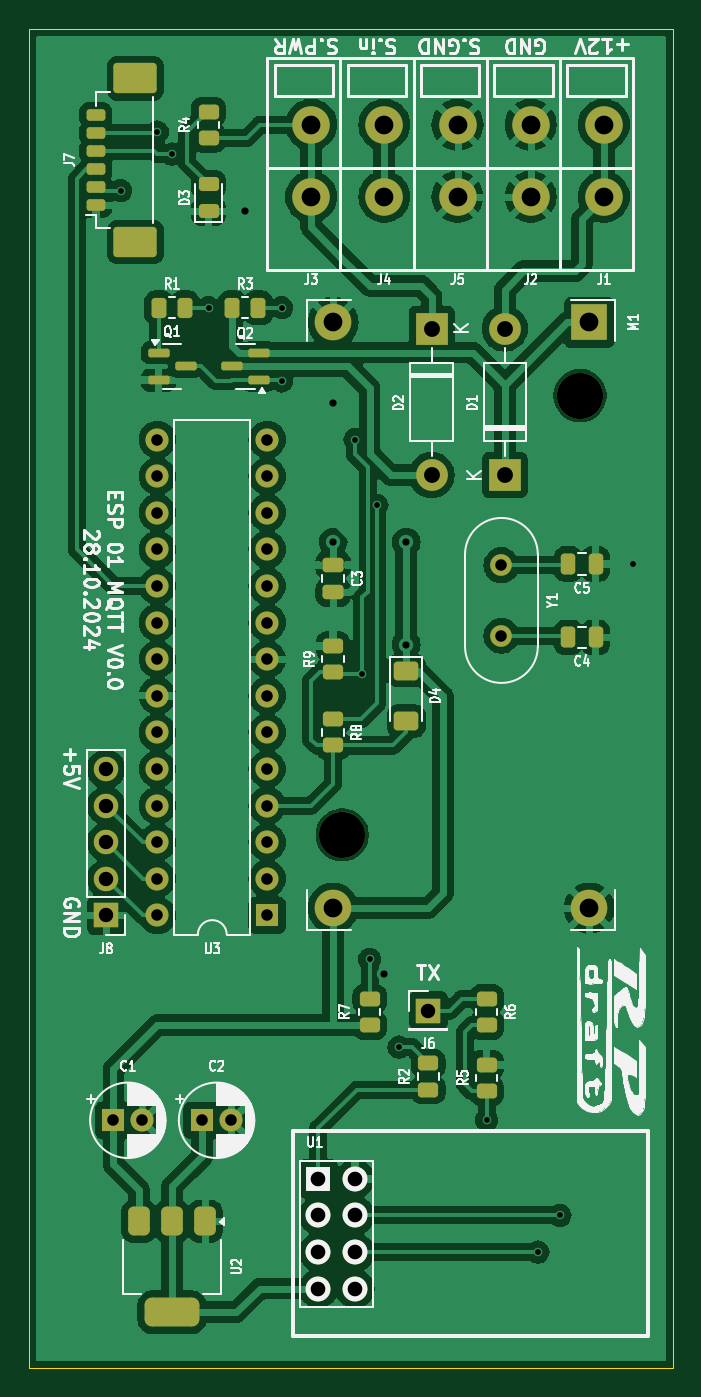
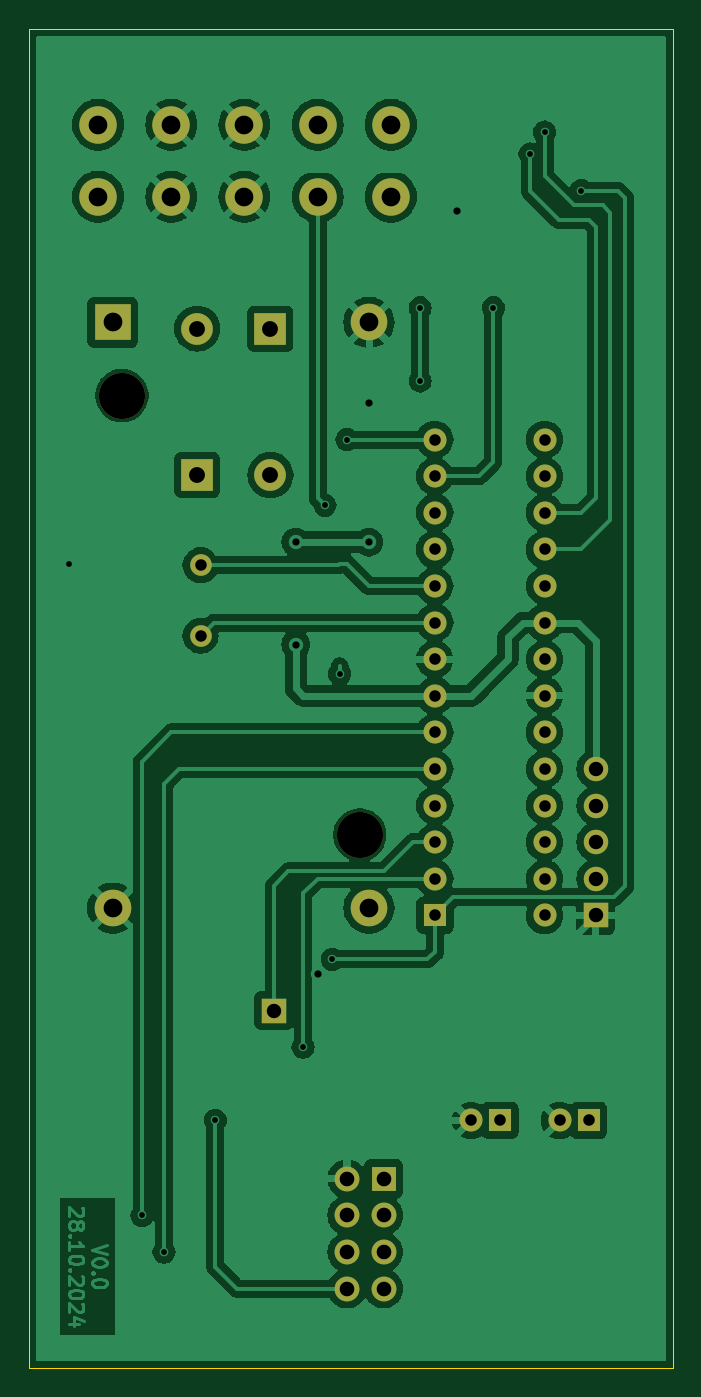
Circuit board: 11 layer files. Board 44.7 x 93.0 mm.
- bottom_copper: ESP_01_MQTT-B_Cu.gbr (134196 bytes)
- bottom_mask: ESP_01_MQTT-B_Mask.gbr (2901 bytes)
- paste: ESP_01_MQTT-B_Paste.gbr (454 bytes)
- bottom_silk: ESP_01_MQTT-B_Silkscreen.gbr (455 bytes)
- outline: ESP_01_MQTT-Edge_Cuts.gbr (611 bytes)
- top_copper: ESP_01_MQTT-F_Cu.gbr (186467 bytes)
- top_mask: ESP_01_MQTT-F_Mask.gbr (6369 bytes)
- paste: ESP_01_MQTT-F_Paste.gbr (3922 bytes)
- top_silk: ESP_01_MQTT-F_Silkscreen.gbr (108002 bytes)
- drill: ESP_01_MQTT-NPTH.drl (368 bytes)
- drill: ESP_01_MQTT-PTH.drl (2158 bytes)

=== bottom_copper: ESP_01_MQTT-B_Cu.gbr (134196 bytes, source omitted) ===
=== bottom_mask: ESP_01_MQTT-B_Mask.gbr ===
%TF.GenerationSoftware,KiCad,Pcbnew,8.0.1*%
%TF.CreationDate,2024-10-28T19:37:42+01:00*%
%TF.ProjectId,ESP_01_MQTT,4553505f-3031-45f4-9d51-54542e6b6963,rev?*%
%TF.SameCoordinates,Original*%
%TF.FileFunction,Soldermask,Bot*%
%TF.FilePolarity,Negative*%
%FSLAX46Y46*%
G04 Gerber Fmt 4.6, Leading zero omitted, Abs format (unit mm)*
G04 Created by KiCad (PCBNEW 8.0.1) date 2024-10-28 19:37:42*
%MOMM*%
%LPD*%
G01*
G04 APERTURE LIST*
%ADD10R,1.700000X1.700000*%
%ADD11O,1.700000X1.700000*%
%ADD12C,1.500000*%
%ADD13C,2.600000*%
%ADD14C,3.200000*%
%ADD15R,2.540000X2.540000*%
%ADD16C,2.540000*%
%ADD17R,1.600000X1.600000*%
%ADD18C,1.600000*%
%ADD19R,2.200000X2.200000*%
%ADD20O,2.200000X2.200000*%
%ADD21O,1.600000X1.600000*%
%ADD22R,1.727200X1.727200*%
%ADD23O,1.727200X1.727200*%
G04 APERTURE END LIST*
D10*
%TO.C,J8*%
X119380000Y-106172000D03*
D11*
X119380000Y-103632000D03*
X119380000Y-101092000D03*
X119380000Y-98552000D03*
X119380000Y-96012000D03*
%TD*%
D12*
%TO.C,Y1*%
X146812000Y-81878000D03*
X146812000Y-86758000D03*
%TD*%
D13*
%TO.C,J3*%
X133604000Y-56308000D03*
X133604000Y-51308000D03*
%TD*%
D10*
%TO.C,J6*%
X141732000Y-112776000D03*
%TD*%
D14*
%TO.C,M1*%
X152273000Y-70104000D03*
X135763000Y-100584000D03*
D15*
X152908000Y-65024000D03*
D16*
X135128000Y-65024000D03*
X135128000Y-105664000D03*
X152908000Y-105664000D03*
%TD*%
D13*
%TO.C,J1*%
X153924000Y-56308000D03*
X153924000Y-51308000D03*
%TD*%
%TO.C,J2*%
X148844000Y-56308000D03*
X148844000Y-51308000D03*
%TD*%
D17*
%TO.C,C2*%
X126044888Y-120396000D03*
D18*
X128044888Y-120396000D03*
%TD*%
D19*
%TO.C,D2*%
X141966000Y-65455000D03*
D20*
X141966000Y-75615000D03*
%TD*%
D19*
%TO.C,D1*%
X147046000Y-75615000D03*
D20*
X147046000Y-65455000D03*
%TD*%
D13*
%TO.C,J4*%
X138684000Y-56308000D03*
X138684000Y-51308000D03*
%TD*%
D17*
%TO.C,U3*%
X130556000Y-106172000D03*
D21*
X130556000Y-103632000D03*
X130556000Y-101092000D03*
X130556000Y-98552000D03*
X130556000Y-96012000D03*
X130556000Y-93472000D03*
X130556000Y-90932000D03*
X130556000Y-88392000D03*
X130556000Y-85852000D03*
X130556000Y-83312000D03*
X130556000Y-80772000D03*
X130556000Y-78232000D03*
X130556000Y-75692000D03*
X130556000Y-73152000D03*
X122936000Y-73152000D03*
X122936000Y-75692000D03*
X122936000Y-78232000D03*
X122936000Y-80772000D03*
X122936000Y-83312000D03*
X122936000Y-85852000D03*
X122936000Y-88392000D03*
X122936000Y-90932000D03*
X122936000Y-93472000D03*
X122936000Y-96012000D03*
X122936000Y-98552000D03*
X122936000Y-101092000D03*
X122936000Y-103632000D03*
X122936000Y-106172000D03*
%TD*%
D13*
%TO.C,J5*%
X143764000Y-56308000D03*
X143764000Y-51308000D03*
%TD*%
D22*
%TO.C,U1*%
X134112000Y-124460000D03*
D23*
X136652000Y-124460000D03*
X134112000Y-127000000D03*
X136652000Y-127000000D03*
X134112000Y-129540000D03*
X136652000Y-129540000D03*
X134112000Y-132080000D03*
X136652000Y-132080000D03*
%TD*%
D17*
%TO.C,C1*%
X119888000Y-120396000D03*
D18*
X121888000Y-120396000D03*
%TD*%
M02*

=== paste: ESP_01_MQTT-B_Paste.gbr ===
%TF.GenerationSoftware,KiCad,Pcbnew,8.0.1*%
%TF.CreationDate,2024-10-28T19:37:41+01:00*%
%TF.ProjectId,ESP_01_MQTT,4553505f-3031-45f4-9d51-54542e6b6963,rev?*%
%TF.SameCoordinates,Original*%
%TF.FileFunction,Paste,Bot*%
%TF.FilePolarity,Positive*%
%FSLAX46Y46*%
G04 Gerber Fmt 4.6, Leading zero omitted, Abs format (unit mm)*
G04 Created by KiCad (PCBNEW 8.0.1) date 2024-10-28 19:37:41*
%MOMM*%
%LPD*%
G01*
G04 APERTURE LIST*
G04 APERTURE END LIST*
M02*

=== bottom_silk: ESP_01_MQTT-B_Silkscreen.gbr ===
%TF.GenerationSoftware,KiCad,Pcbnew,8.0.1*%
%TF.CreationDate,2024-10-28T19:37:42+01:00*%
%TF.ProjectId,ESP_01_MQTT,4553505f-3031-45f4-9d51-54542e6b6963,rev?*%
%TF.SameCoordinates,Original*%
%TF.FileFunction,Legend,Bot*%
%TF.FilePolarity,Positive*%
%FSLAX46Y46*%
G04 Gerber Fmt 4.6, Leading zero omitted, Abs format (unit mm)*
G04 Created by KiCad (PCBNEW 8.0.1) date 2024-10-28 19:37:42*
%MOMM*%
%LPD*%
G01*
G04 APERTURE LIST*
G04 APERTURE END LIST*
M02*

=== outline: ESP_01_MQTT-Edge_Cuts.gbr ===
%TF.GenerationSoftware,KiCad,Pcbnew,8.0.1*%
%TF.CreationDate,2024-10-28T19:37:42+01:00*%
%TF.ProjectId,ESP_01_MQTT,4553505f-3031-45f4-9d51-54542e6b6963,rev?*%
%TF.SameCoordinates,Original*%
%TF.FileFunction,Profile,NP*%
%FSLAX46Y46*%
G04 Gerber Fmt 4.6, Leading zero omitted, Abs format (unit mm)*
G04 Created by KiCad (PCBNEW 8.0.1) date 2024-10-28 19:37:42*
%MOMM*%
%LPD*%
G01*
G04 APERTURE LIST*
%TA.AperFunction,Profile*%
%ADD10C,0.050000*%
%TD*%
G04 APERTURE END LIST*
D10*
X114026000Y-44627000D02*
X158730000Y-44627000D01*
X158730000Y-137591000D01*
X114026000Y-137591000D01*
X114026000Y-44627000D01*
M02*

=== top_copper: ESP_01_MQTT-F_Cu.gbr (186467 bytes, source omitted) ===
=== top_mask: ESP_01_MQTT-F_Mask.gbr (6369 bytes, source omitted) ===
=== paste: ESP_01_MQTT-F_Paste.gbr (3922 bytes, source withheld) ===
=== top_silk: ESP_01_MQTT-F_Silkscreen.gbr (108002 bytes, source omitted) ===
=== drill: ESP_01_MQTT-NPTH.drl ===
M48
; DRILL file {KiCad 8.0.1} date 2024-10-28T19:37:34+0100
; FORMAT={-:-/ absolute / metric / decimal}
; #@! TF.CreationDate,2024-10-28T19:37:34+01:00
; #@! TF.GenerationSoftware,Kicad,Pcbnew,8.0.1
; #@! TF.FileFunction,NonPlated,1,2,NPTH
FMAT,2
METRIC
; #@! TA.AperFunction,NonPlated,NPTH,ComponentDrill
T1C3.200
%
G90
G05
T1
X135.763Y-100.584
X152.273Y-70.104
M30

=== drill: ESP_01_MQTT-PTH.drl ===
M48
; DRILL file {KiCad 8.0.1} date 2024-10-28T19:37:34+0100
; FORMAT={-:-/ absolute / metric / decimal}
; #@! TF.CreationDate,2024-10-28T19:37:34+01:00
; #@! TF.GenerationSoftware,Kicad,Pcbnew,8.0.1
; #@! TF.FileFunction,Plated,1,2,PTH
FMAT,2
METRIC
; #@! TA.AperFunction,Plated,PTH,ViaDrill
T1C0.400
; #@! TA.AperFunction,Plated,PTH,ViaDrill
T2C0.500
; #@! TA.AperFunction,Plated,PTH,ComponentDrill
T3C0.800
; #@! TA.AperFunction,Plated,PTH,ComponentDrill
T4C1.000
; #@! TA.AperFunction,Plated,PTH,ComponentDrill
T5C1.016
; #@! TA.AperFunction,Plated,PTH,ComponentDrill
T6C1.100
; #@! TA.AperFunction,Plated,PTH,ComponentDrill
T7C1.300
%
G90
G05
T1
X120.396Y-55.88
X122.936Y-51.816
X123.952Y-53.34
X126.492Y-64.008
X131.572Y-64.008
X131.572Y-69.088
X136.652Y-73.152
X137.16Y-89.408
X137.668Y-109.22
X138.176Y-77.724
X139.7Y-115.316
X145.796Y-120.396
X149.352Y-129.54
X150.876Y-127.0
X155.956Y-81.788
T2
X129.032Y-57.325
X135.128Y-70.612
X135.128Y-80.264
X138.684Y-110.236
X140.208Y-80.264
X140.208Y-87.376
T3
X119.888Y-120.396
X121.888Y-120.396
X122.936Y-73.152
X122.936Y-75.692
X122.936Y-78.232
X122.936Y-80.772
X122.936Y-83.312
X122.936Y-85.852
X122.936Y-88.392
X122.936Y-90.932
X122.936Y-93.472
X122.936Y-96.012
X122.936Y-98.552
X122.936Y-101.092
X122.936Y-103.632
X122.936Y-106.172
X126.045Y-120.396
X128.045Y-120.396
X130.556Y-73.152
X130.556Y-75.692
X130.556Y-78.232
X130.556Y-80.772
X130.556Y-83.312
X130.556Y-85.852
X130.556Y-88.392
X130.556Y-90.932
X130.556Y-93.472
X130.556Y-96.012
X130.556Y-98.552
X130.556Y-101.092
X130.556Y-103.632
X130.556Y-106.172
X146.812Y-81.878
X146.812Y-86.758
T4
X119.38Y-96.012
X119.38Y-98.552
X119.38Y-101.092
X119.38Y-103.632
X119.38Y-106.172
X141.732Y-112.776
T5
X134.112Y-124.46
X134.112Y-127.0
X134.112Y-129.54
X134.112Y-132.08
X136.652Y-124.46
X136.652Y-127.0
X136.652Y-129.54
X136.652Y-132.08
T6
X141.966Y-65.455
X141.966Y-75.615
X147.046Y-65.455
X147.046Y-75.615
T7
X133.604Y-51.308
X133.604Y-56.308
X135.128Y-65.024
X135.128Y-105.664
X138.684Y-51.308
X138.684Y-56.308
X143.764Y-51.308
X143.764Y-56.308
X148.844Y-51.308
X148.844Y-56.308
X152.908Y-65.024
X152.908Y-105.664
X153.924Y-51.308
X153.924Y-56.308
M30

